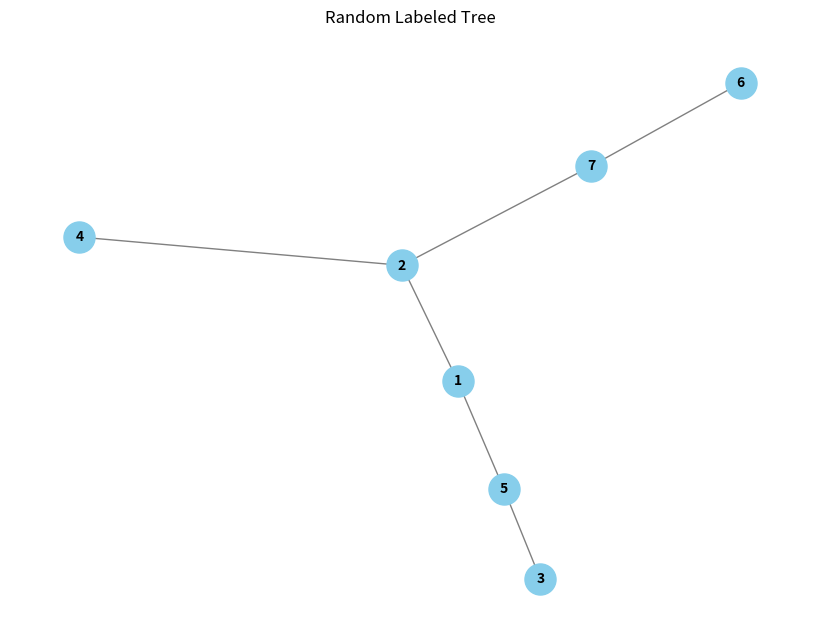

Write Python code to recreate this figure.

import random
from math import comb  
import networkx as nx  
import matplotlib.pyplot as plt  


def compute_t_and_td(n_max):
  
    t = [0 for i in range(0, n_max + 1)]  # don't care about t[0] but the values for t[1], t[2], ..., t[n_max]
    print("t is:", t)
    tdn = [[0 for d in range(0, n_max)] for n in range(0, n_max + 1)]
    print("t[n][d] array is:", tdn)

    # Base case
    t[1] = 1  # There's only one tree of size 1 (a single node)
    # Compute t_d(n) for each degree d for n >= 2, d >= 1
    for n in range(2, n_max + 1): # n <= 2 <= n_max
        tdn[n][1] = t[n-1]*(n-1) # for d = 1 and n >= 2
        for d in range(2, n):  # 2 <= d <= n-1
            tdn[n][d] = sum(comb(n - 2, i - 1) * tdn[n-i][d-1] * t[i] * i
            for i in range(1, n - d+1)
            )
        t[n] = sum(tdn[n][d] for d in range(1, n))

    return t, tdn  # Return the computed tables


def labeled_tree_withd(n, d, S):
    global t, tdn
    x = min(S)
    Sd = S - {min(S)} # min(S) is to get the vertex with smallest label in S
    if (d == 1):
        v = random.choice(list(Sd)) # a set must be made into a list for this random choice to work
        T = [(min(S), v)] # add this edge to T
        T = T + list(labeled_tree(n-1, Sd)) # and all the other edges; turning the return type into a list type
        return T
    else: # d >= 2; choose the size of the split tree
        # print(tdn)
        probabilities = [
        #(comb(len(Sd) - 1, i - 1) *  tdn[i][d-1] * t[len(Sd) - i - 1] * i)
         (comb(len(S) - 2, i - 1) * tdn[len(S) - i][d - 1] * t[i] * i)/tdn[len(S)][d]
         for i in range(1, len(S) - d +1)
        ]
    print("The probabilities are:", probabilities)
    total = sum(probabilities)  # Sum of all probabilities
    print("total =", total)

    # If total probability is 0 (rare case, when and why ?), choose i randomly; otherwise, sample using weights
    if total == 0:
        i = 1 if len(Sd) == 1 else random.randint(1, len(Sd) - 1)
    else:
  
        cumProbabilities = 0
        j = 0
        y = random.uniform(0, 1)
        print("y =", y)
        while (y > cumProbabilities):
            cumProbabilities += probabilities[j]
            j += 1
        i = j
        print("i=", i)  # this is now correct
    # Select a random subset of size i from the remaining nodes
    Sd_list = list(Sd)  # Convert set to list for sampling
    subset = set(random.sample(Sd_list, i))  # Randomly select i nodes
   
    Sdash = subset
    #print("subset=", subset)
    T1 = list(labeled_tree(i,Sdash))
    print("T1=", T1)
    
    Sdash = S - subset
    T2 = list(labeled_tree_withd(n-i, d-1, Sdash))
    return T1 + T2 + [(x, min(subset))]

def labeled_tree(n, S):
    if (n == 1):
        return {}
    else:



        weights = [tdn[n][d]/t[n] for d in range(1, n)]  # Weights (probabilities) for degree selection, 1 <= d <= n-1
        print("weights=", weights)
   
        cumWeights = 0
        i = 0
        x = random.uniform(0, 1)
    #print("x =", x)
        while (x > cumWeights):
            cumWeights += weights[i]
            i += 1
        d = i
        print("d=", d) #this is now correct

   
        return labeled_tree_withd(n, d, S) # what is the fourth argument of this call ?

#this function is fine
def visualize_tree(edges):
  
    G = nx.Graph()
    G.add_edges_from(edges)  

    if len(G.nodes) == 0:
        print("Tree generation failed. The tree is empty.")
        return

    
    pos = nx.spring_layout(G)  
   
    plt.figure(figsize=(8, 6))  
    nx.draw(
        G, pos, with_labels=True, node_size=500, node_color='skyblue',
        font_size=10, font_weight='bold', edge_color='gray'
    )
    plt.title("Random Labeled Tree")  
    plt.show()  

#get n as user-input
n = 7 #Number of vertices
S = set(range(1, n + 1)) #this is an example of a set constructor
print("The set is:", S)
# compute the tables tdn and t here
global t, tdn
t, tdn = compute_t_and_td(n) # these are global lists  available at all levels of recursion
edges = labeled_tree(n, S)
print(type(edges))
print("Generated Tree Edges:", edges)  
visualize_tree(edges)  
